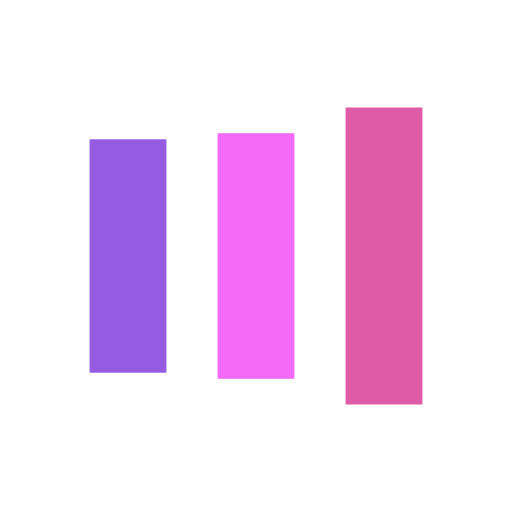
t = 0.00 s
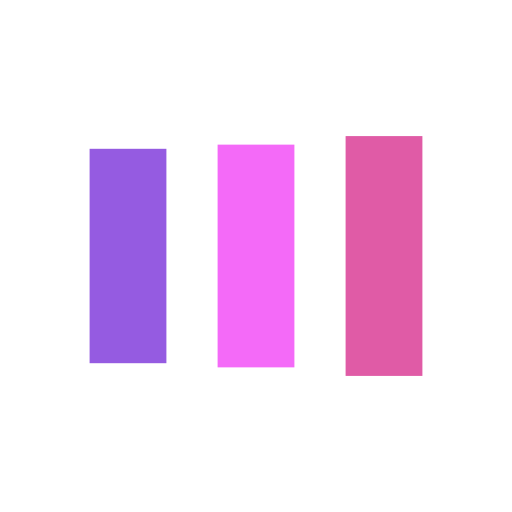
t = 0.13 s
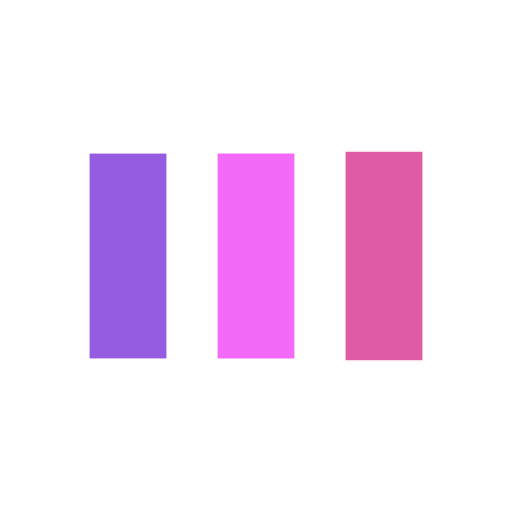
t = 0.38 s
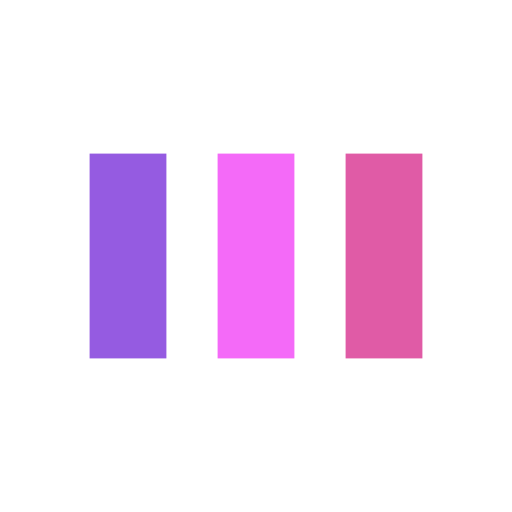
t = 0.50 s
t = 0.63 s: frame unchanged from t = 0.50 s, image omitted
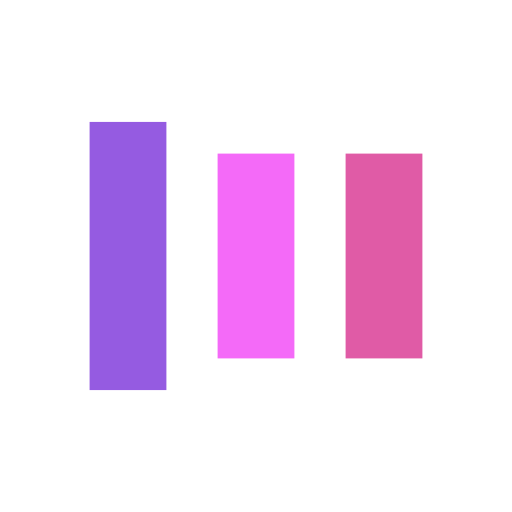
t = 0.88 s

The animated SVG that drew these frames (rendered in a browser with its animation timeline set to each time). Animation: 6 SMIL elements (animate=6); one cycle of 1.00 s, repeats indefinitely.

<?xml version="1.0" encoding="utf-8"?>
<svg xmlns="http://www.w3.org/2000/svg" xmlns:xlink="http://www.w3.org/1999/xlink" style="margin: auto; background: none; display: block; shape-rendering: auto;" width="200px" height="200px" viewBox="0 0 100 100" preserveAspectRatio="xMidYMid">
<rect x="17.5" y="30" width="15" height="40" fill="#955be1">
  <animate attributeName="y" repeatCount="indefinite" dur="1s" calcMode="spline" keyTimes="0;0.5;1" values="18;30;30" keySplines="0 0.5 0.5 1;0 0.5 0.5 1" begin="-0.2s"></animate>
  <animate attributeName="height" repeatCount="indefinite" dur="1s" calcMode="spline" keyTimes="0;0.5;1" values="64;40;40" keySplines="0 0.5 0.5 1;0 0.5 0.5 1" begin="-0.2s"></animate>
</rect>
<rect x="42.5" y="30" width="15" height="40" fill="#f46af8">
  <animate attributeName="y" repeatCount="indefinite" dur="1s" calcMode="spline" keyTimes="0;0.5;1" values="20.999999999999996;30;30" keySplines="0 0.5 0.5 1;0 0.5 0.5 1" begin="-0.1s"></animate>
  <animate attributeName="height" repeatCount="indefinite" dur="1s" calcMode="spline" keyTimes="0;0.5;1" values="58.00000000000001;40;40" keySplines="0 0.5 0.5 1;0 0.5 0.5 1" begin="-0.1s"></animate>
</rect>
<rect x="67.5" y="30" width="15" height="40" fill="#e05ba6">
  <animate attributeName="y" repeatCount="indefinite" dur="1s" calcMode="spline" keyTimes="0;0.5;1" values="20.999999999999996;30;30" keySplines="0 0.5 0.5 1;0 0.5 0.5 1"></animate>
  <animate attributeName="height" repeatCount="indefinite" dur="1s" calcMode="spline" keyTimes="0;0.5;1" values="58.00000000000001;40;40" keySplines="0 0.5 0.5 1;0 0.5 0.5 1"></animate>
</rect>
<!-- [ldio] generated by https://loading.io/ --></svg>